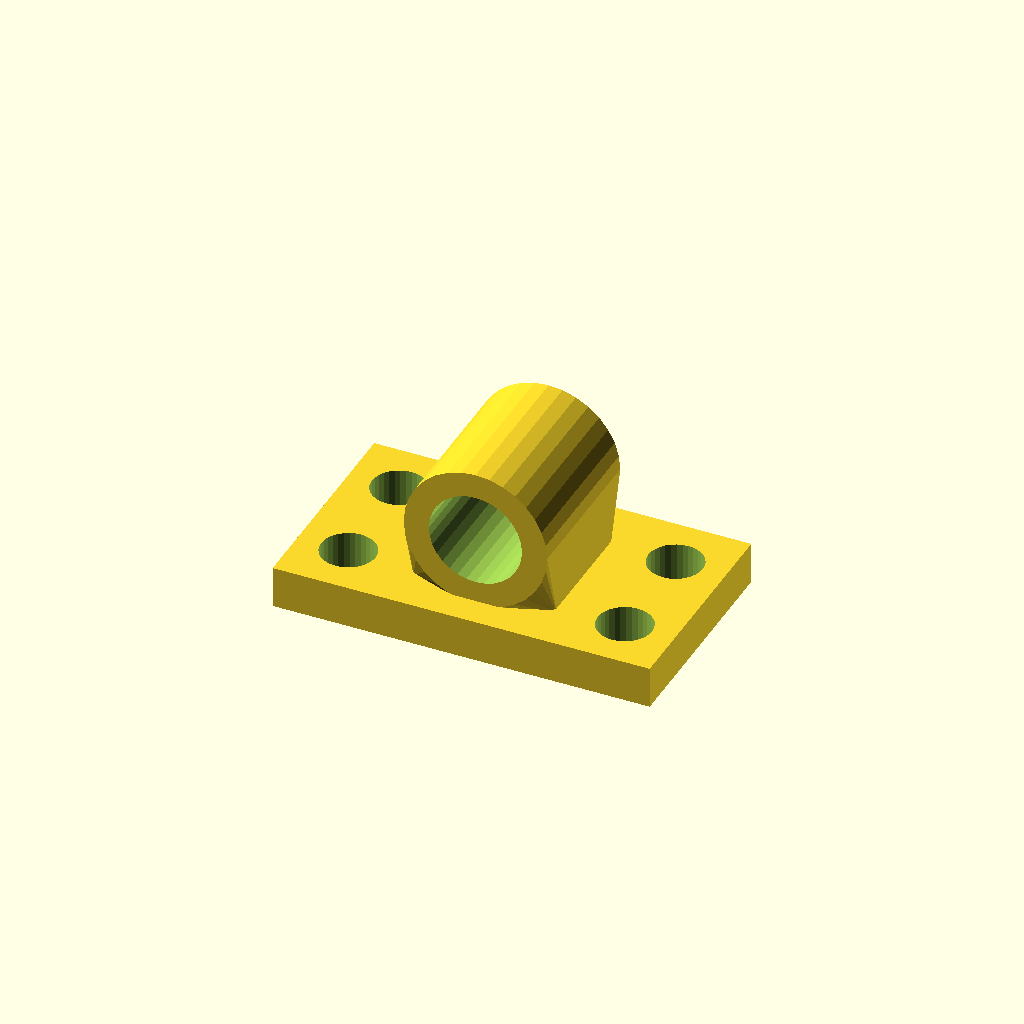
Cell 1: the model at its default parameters.
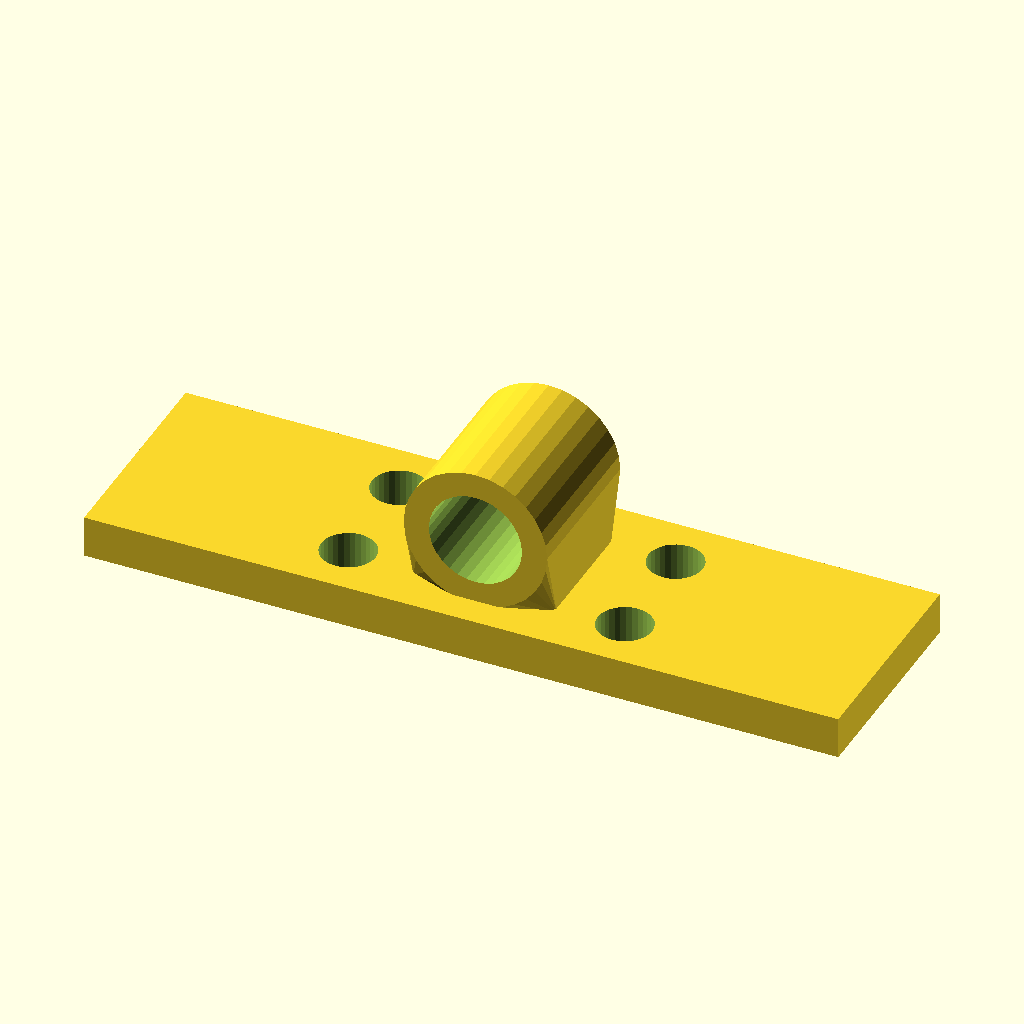
Cell 2: the same model with base_w = 180.
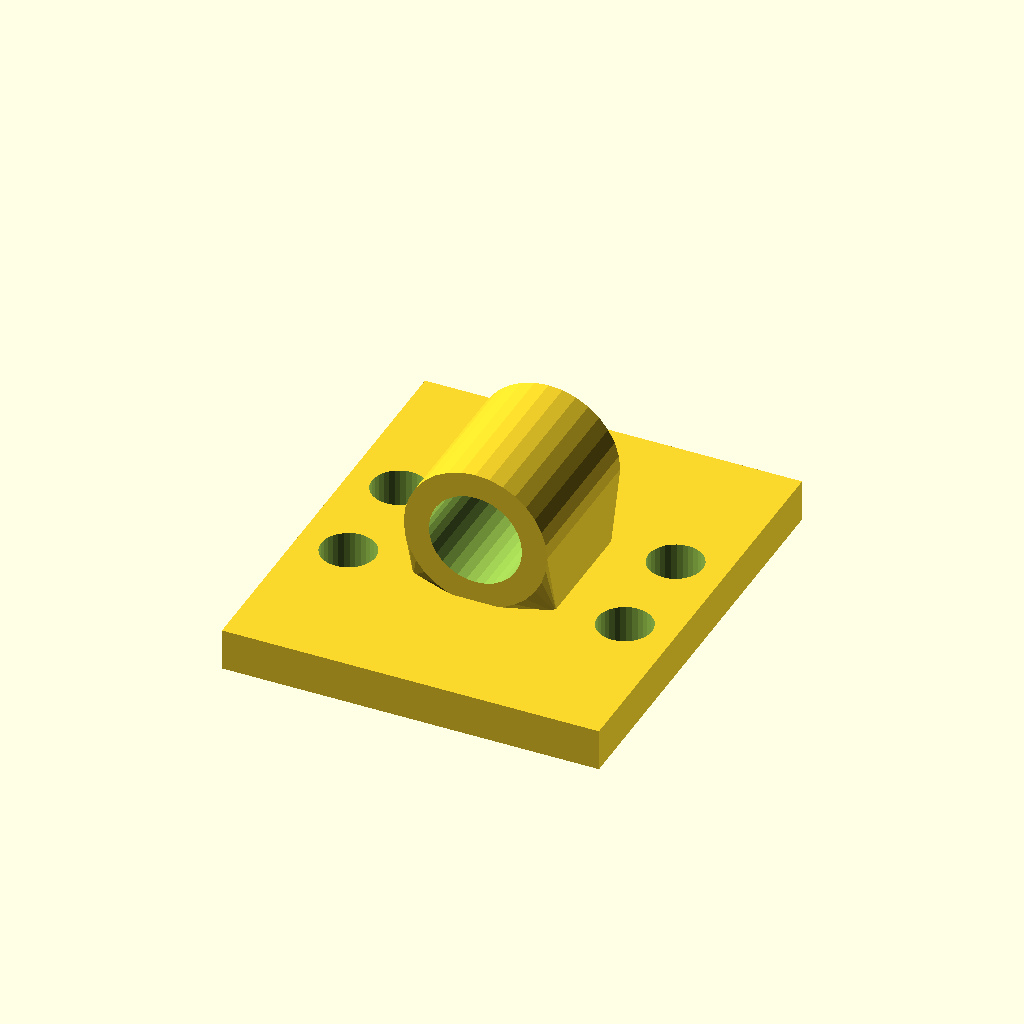
Cell 3: base_d = 104 (everything else at default).
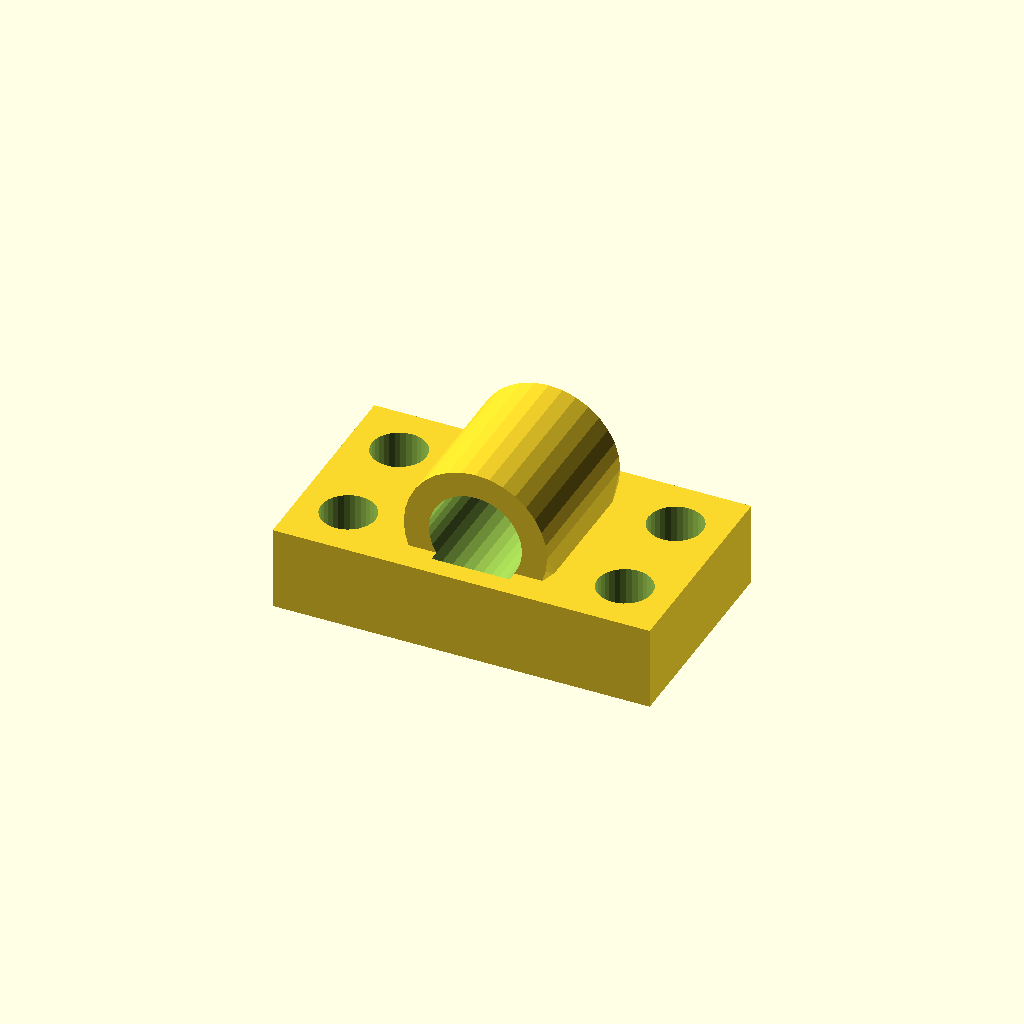
Cell 4: the same model with base_t = 20.
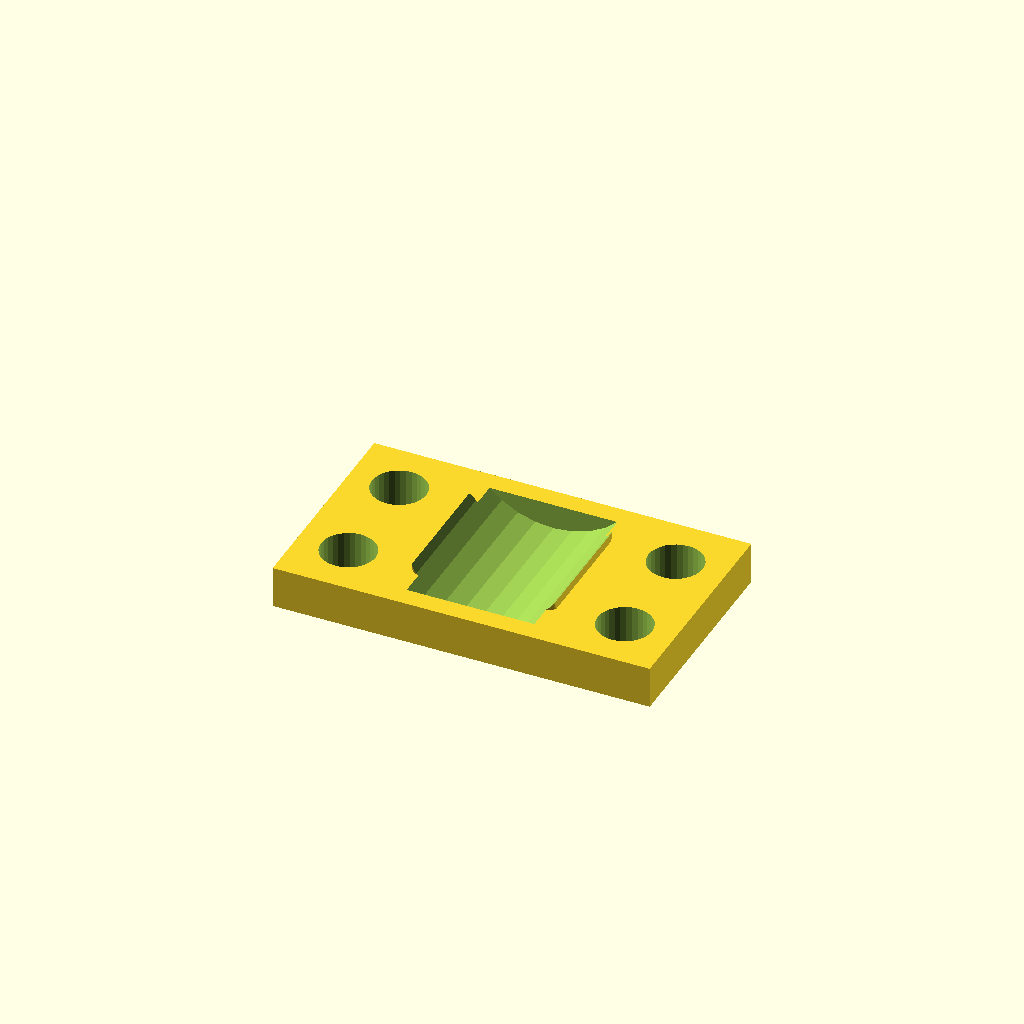
Cell 5: bore_d = 44.46 (everything else at default).
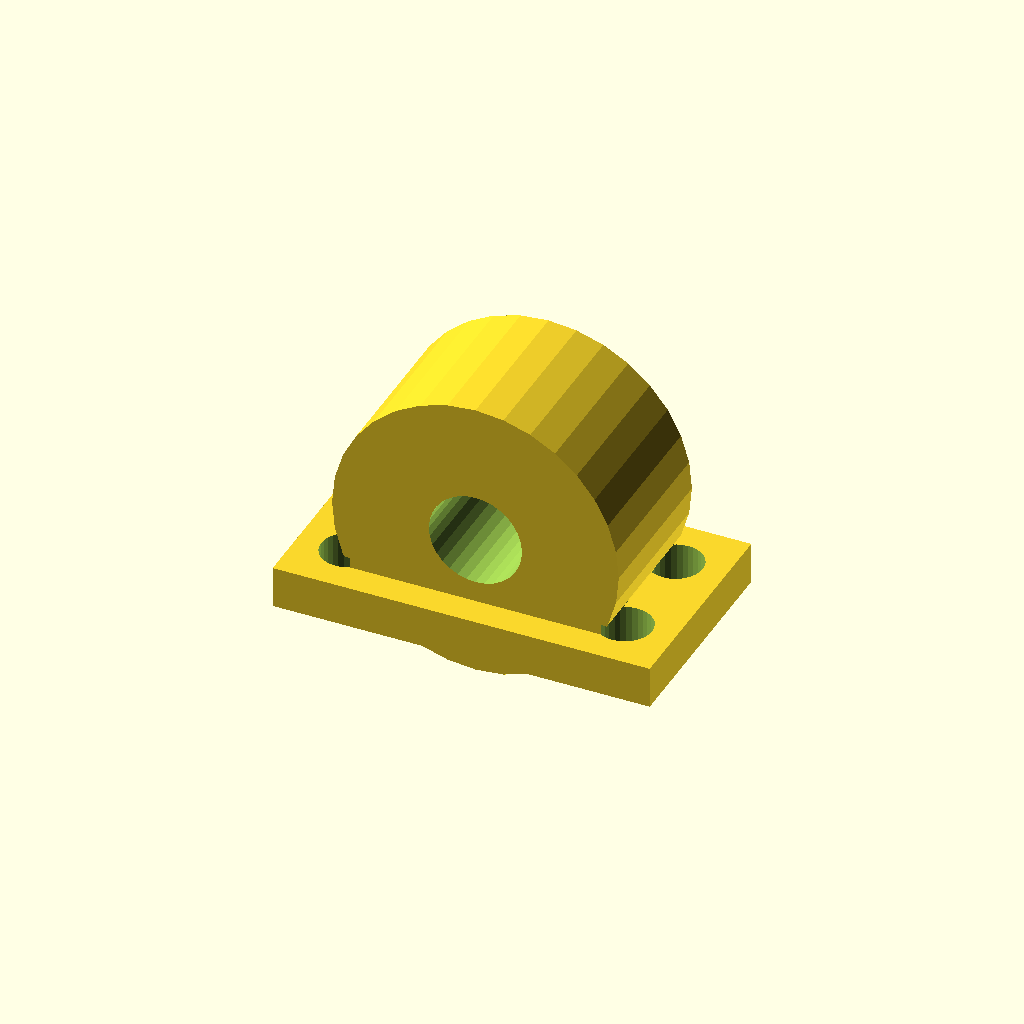
Cell 6: house_r = 34.22 (everything else at default).
One fixed orthographic camera (rotation 55°, 0°, 25°; colour scheme Cornfield) for every cell.
The OpenSCAD source (optional_data/data/gen3/bearingblocks/part_0004.scad):
$fn = 32;

// ----------------------------------------------------------------------
// Bearing block: 90 x 52 mm base, 22.23 mm bore at 26.11 mm
// ----------------------------------------------------------------------

// --- parameters (mm) ---
base_w = 90;              // base width
base_d = 52;              // base depth
base_t = 10;              // base thickness
bore_d = 22.23;           // shaft / bearing bore
house_r = 17.11;          // housing outer radius
house_len = 37.44;        // housing length along the shaft
foot_w = 34.22;           // foot width under the housing
foot_len = 27.44;         // foot length along the shaft
axis_z = 26.11;           // bore axis height above the base
holes_d = 13;             // mounting holes
hole_x = 33;              // mounting hole spacing

difference() {
  union() {
    /* base plate with its underside on z = 0 */
    translate([0, 0, base_t / 2]) cube([base_w, base_d, base_t], center = true);
    /* hull foot: a straight web blending into the round housing */
    hull() {
      translate([0, 0, base_t - 0.5]) cube([foot_w, foot_len, 1.6], center = true);
      translate([0, 0, axis_z]) rotate([-90, 0, 0]) cylinder(h = house_len, d = 2 * house_r, center = true);
    }
  }
  /* bore through the housing, 2.5 mm clear on both sides */
  translate([0, 0, axis_z]) rotate([-90, 0, 0]) cylinder(h = house_len + 5, d = bore_d, center = true);
  /* mounting holes through the base plate */
  for (hx = [-33, 33]) {
    for (hy = [-13, 13]) {
      translate([hx, hy, -2.5]) cylinder(h = base_t + 5, d = holes_d);
    }
  }
}
Parameter table extracted from the source (name, type, default, range or options):
base_w: number, default 90
base_d: number, default 52
base_t: number, default 10
bore_d: number, default 22.23
house_r: number, default 17.11
house_len: number, default 37.44
foot_w: number, default 34.22
foot_len: number, default 27.44
axis_z: number, default 26.11
holes_d: number, default 13
hole_x: number, default 33
